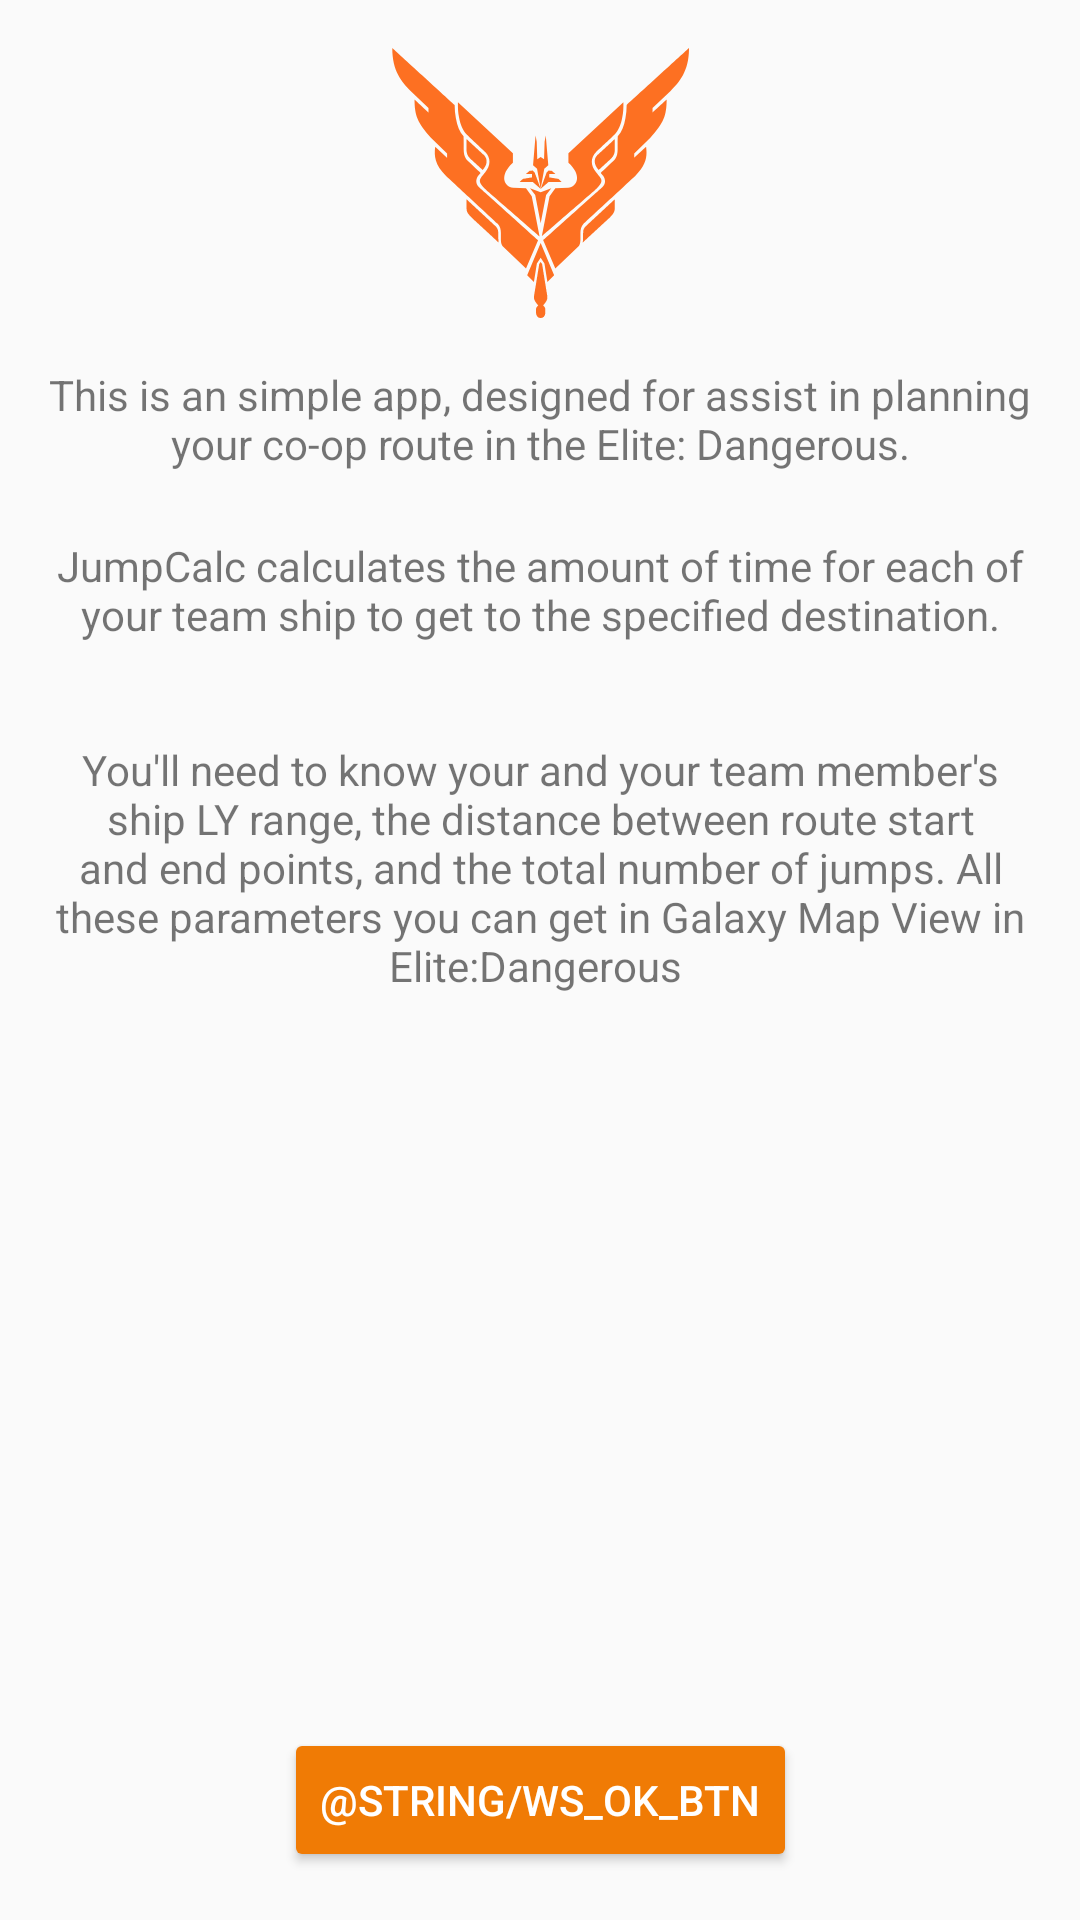

Write the Android layout XML for this screen, with the resource values it uses.
<!-- AndroidManifest.xml: application theme AppTheme -->
<!-- res/layout/activity_tutorial.xml -->
<?xml version="1.0" encoding="utf-8"?>
<androidx.constraintlayout.widget.ConstraintLayout xmlns:android="http://schemas.android.com/apk/res/android"
        xmlns:app="http://schemas.android.com/apk/res-auto"
        android:layout_width="match_parent"
        android:layout_height="match_parent">

    <Button
            android:id="@+id/ws_btn_end_tutorial"
            style="@style/Widget.AppCompat.Button.Colored"
            android:layout_width="wrap_content"
            android:layout_height="48dp"
            android:layout_marginBottom="16dp"
            android:text="@string/ws_ok_btn"
            app:layout_constraintBottom_toBottomOf="parent"
            app:layout_constraintEnd_toEndOf="parent"
            app:layout_constraintStart_toStartOf="parent" />

    <ImageView
            android:id="@+id/imageView"
            android:layout_width="126dp"
            android:layout_height="90dp"
            android:layout_marginStart="16dp"
            android:layout_marginTop="16dp"
            android:layout_marginEnd="16dp"
            android:contentDescription="@string/ed_logo"
            app:layout_constraintEnd_toEndOf="parent"
            app:layout_constraintStart_toStartOf="parent"
            app:layout_constraintTop_toTopOf="parent"
            app:srcCompat="@drawable/ic_elite_dangerous_clean" />

    <TextView
            android:id="@+id/textView7"
            android:layout_width="351dp"
            android:layout_height="49dp"
            android:layout_marginStart="16dp"
            android:layout_marginTop="16dp"
            android:layout_marginEnd="16dp"
            android:text="@string/welcomeTextP1"
            android:textAlignment="center"
            app:layout_constraintEnd_toEndOf="parent"
            app:layout_constraintStart_toStartOf="parent"
            app:layout_constraintTop_toBottomOf="@id/imageView" />

    <TextView
            android:id="@+id/textView8"
            android:layout_width="351dp"
            android:layout_height="60dp"
            android:layout_marginStart="16dp"
            android:layout_marginTop="8dp"
            android:layout_marginEnd="16dp"
            android:text="@string/welcomeTextP2"
            android:textAlignment="center"
            app:layout_constraintEnd_toEndOf="parent"
            app:layout_constraintStart_toStartOf="parent"
            app:layout_constraintTop_toBottomOf="@id/textView7" />
    <TextView
            android:id="@+id/textView9"
            android:layout_width="351dp"
            android:layout_height="90dp"
            android:layout_marginStart="16dp"
            android:layout_marginTop="8dp"
            android:layout_marginEnd="16dp"
            android:text="@string/welcomeTextP3"
            android:textAlignment="center"
            app:layout_constraintEnd_toEndOf="parent"
            app:layout_constraintStart_toStartOf="parent"
            app:layout_constraintTop_toBottomOf="@id/textView8" />

</androidx.constraintlayout.widget.ConstraintLayout>
<!-- resources referenced by this layout -->
<resources>
  <!-- drawable ic_elite_dangerous_clean: vector/xml drawable (drawable, 5554 chars, omitted) -->
  <string name="ed_logo">ED Logo</string>
  <string name="welcomeTextP1">"This is an simple app, designed for assist in planning your co-op route in the Elite: Dangerous." </string>
  <string name="welcomeTextP2">"JumpCalc calculates the amount of time for each of your team ship to get to the specified destination." </string>
  <string name="welcomeTextP3">"You'll need to know your and your team member's ship LY range, the distance between route start and end points, and the total number of jumps. All these parameters you can get in Galaxy Map View in Elite:Dangerous "</string>
  <style name="AppTheme" parent="Theme.AppCompat.Light.DarkActionBar">
          
          <item name="colorPrimary">#ff7300</item>
          <item name="colorPrimaryDark">#c44300</item>
          <item name="colorAccent">#f07b05</item>
      </style>
</resources>
